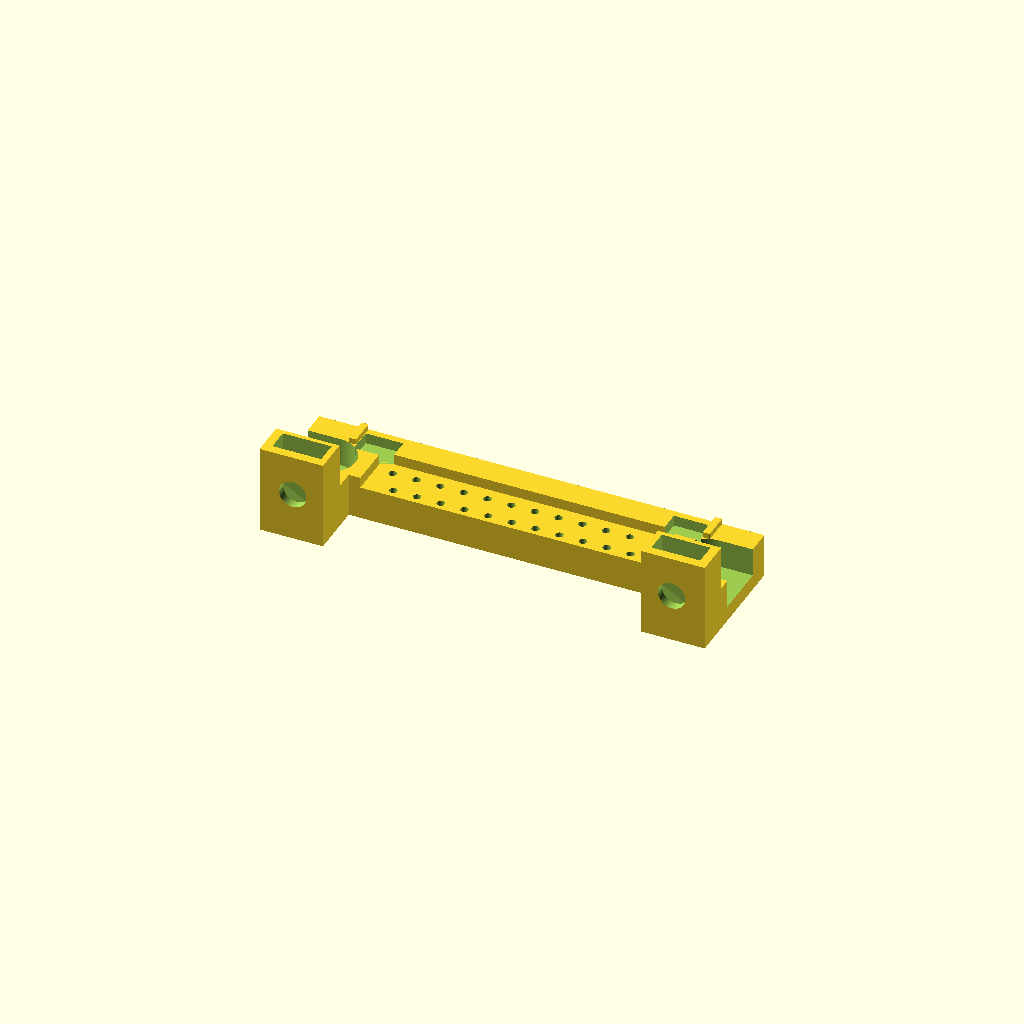
Cell 1 — every parameter at its default value.
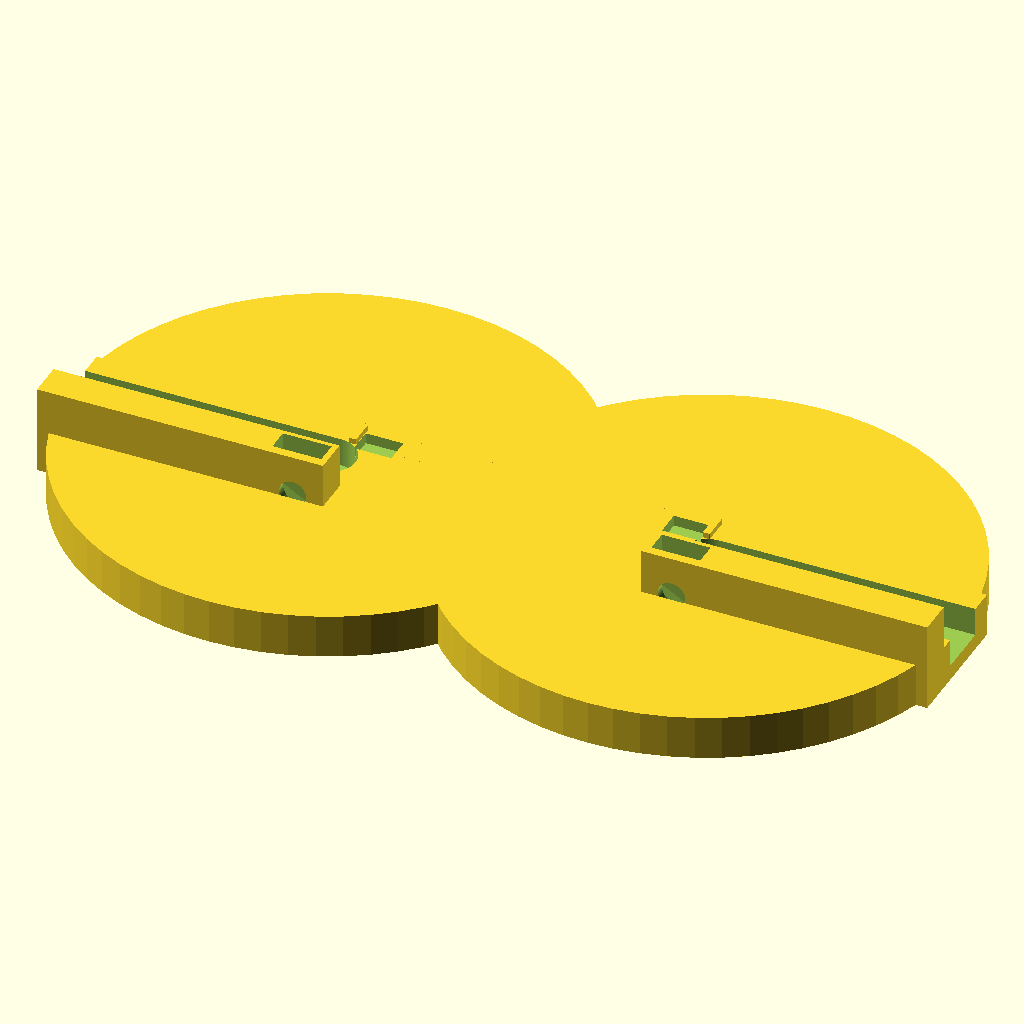
Cell 2: overall_width = 104 (everything else at default).
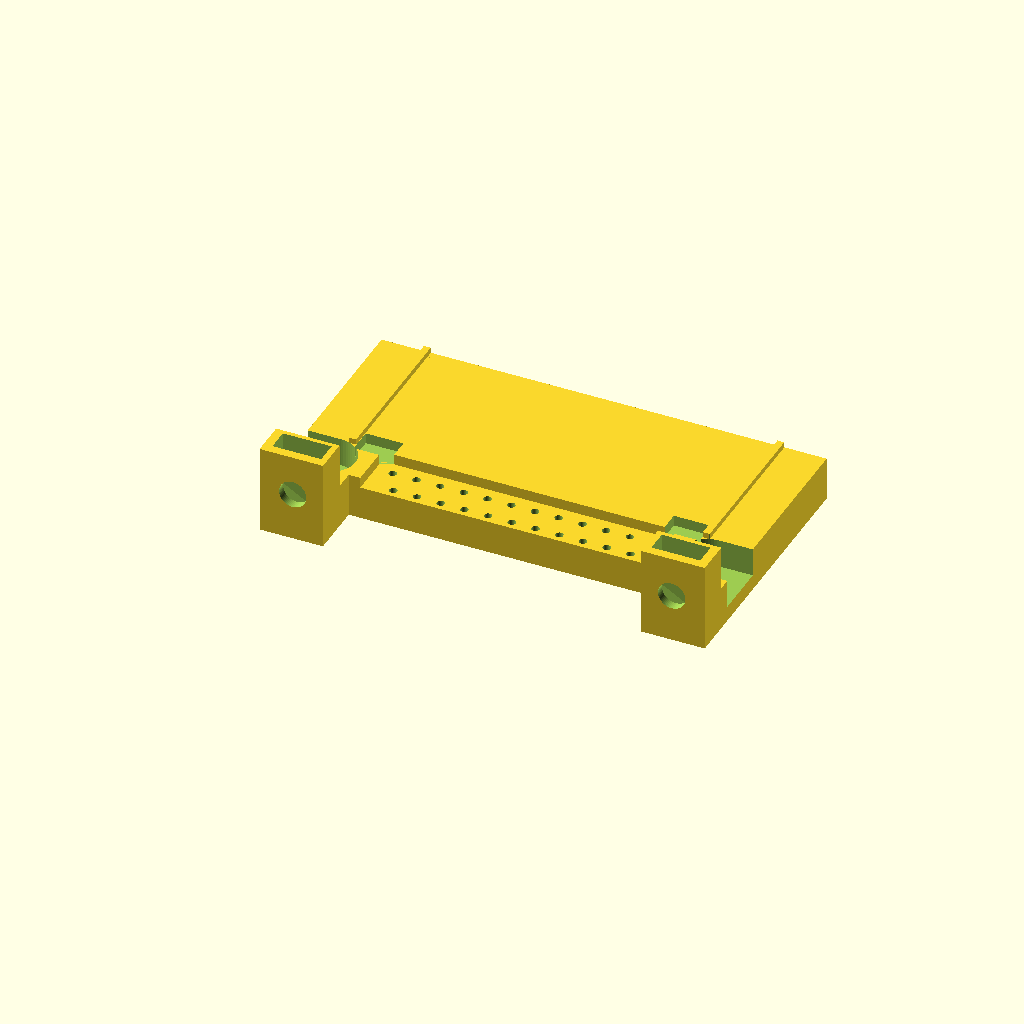
Cell 3: rear_y = 31.2 (everything else at default).
All cells are drawn from one camera (rotation 55°, 0°, 25°, orthographic, colour scheme Cornfield), so only the parameter changes between them.
The OpenSCAD source (mechanical/DB23_Holder_v0.4.scad):
// DB23 replacement v0.4: UNMEASURED CONNECTOR FIT PROTOTYPE
// Generated by source/build_mechanical.py from source/design_parameters.json.
// mm; x across port, y inward from flange, z above motherboard top.
// Genuine solder-cup connector must be measured before declaring a fit.
// Cable-facing thread: 4-40 UNC. Captive nut matches ACTUAL rear stem.
// Guide diameter 0.92 is nominal geometry: printer compensation is separate.
// For 0.64 square pins, theoretical minimum circle is 0.9051 mm before clearance.
// Main holder bottom is z=0.6. Fit the two supplied 0.6 mm anchor shims below it.
// Export examples: openscad -o holder.stl -D 'part="holder"' this_file.scad
// Choose holder, coupon, nut_keeper, anchor_shims, anchor_shim, pin_height_jig, or assembly.
part="holder";
$fn=64;
overall_width=52.0;
front_y=0.65;
rear_y=15.6;
bottom_z=0.6;
pin_block_width=35.5;
pin_block_front_y=7.1;
pin_block_rear_y=12.5;
pin_block_top_z=4.5;
guide_d=0.92;
anchor_x=22.135;
anchor_y=9.5;
anchor_d=3.3;
jackpost_d=3.2;
nut_af=5.5;
nut_t=2.4;
nut_clearance=0.2;
nut_y=3.0;
nut_z=6.25;
pcb_bottom_z=5.75;
pcb_half_width=20.0;
shield_x=18.0;
rail_inner_x=17.25;
rail_front_inner_x=18.6;
rail_step_y=7.1;
rail_top_z=5.75;
tower_inner_x=18.6;
tower_rear_y=4.8;
tower_top_z=11.0;
anchor_boss_top_z=5.75;
anchor_head_seat_z=2.4;
anchor_head_pocket_diameter=6.4;
anchor_head_pocket_open_outboard=true;
anchor_head_max_diameter=6.0;
anchor_head_max_height=3.0;
rear_infill_front_y=12.5;
rear_infill_top_z=5.75;
pcb_lateral_clearance=0.25;
pcb_stop_wall_width=0.8;
pcb_stop_top_above_seat=0.65;
pcb_stop_front_y=12.5;
shield_relief_width=4.4;
shield_relief_front_y=11.8;
shield_relief_rear_y=14.8;
shield_relief_floor_z=4.5;
keeper_height=1.2;
keeper_tongue_length=1.2;
keeper_fit_clearance=0.15;
jig_overall_width=56.0;
jig_front_y=-1.35;
jig_rear_y=17.6;
jig_floor_thickness=3.0;
jig_tip_stop_z=-3.2;
jig_support_top_z=0.6;
jig_support_inner_x=19.0;
jig_support_front_y=0.65;
jig_support_rear_y=15.6;
jig_locating_peg_diameter=2.9;
jig_locating_peg_height=1.2;
jig_print_z_offset=6.2;
pin_grid=[[-15.235, 10.92], [-12.465, 10.92], [-9.695, 10.92], [-6.924999999999999, 10.92], [-4.154999999999999, 10.92], [-1.3849999999999998, 10.92], [1.3850000000000016, 10.92], [4.155000000000001, 10.92], [6.925000000000001, 10.92], [9.695, 10.92], [12.465, 10.92], [15.235, 10.92], [-13.85, 8.08], [-11.08, 8.08], [-8.309999999999999, 8.08], [-5.539999999999999, 8.08], [-2.7699999999999996, 8.08], [0.0, 8.08], [2.7700000000000014, 8.08], [5.540000000000001, 8.08], [8.31, 8.08], [11.08, 8.08], [13.85, 8.08]];

eps=0.03;
nut_pocket_af=nut_af+nut_clearance;
nut_pocket_t=nut_t+nut_clearance;
nut_R=nut_pocket_af/sqrt(3);
nut_y0=nut_y-nut_pocket_t/2;
nut_y1=nut_y+nut_pocket_t/2;
function hexpts(af)=[for(a=[30:60:330]) [af/sqrt(3)*cos(a),af/sqrt(3)*sin(a)]];
module box(x0,x1,y0,y1,z0,z1) {
 translate([x0,y0,z0]) cube([x1-x0,y1-y0,z1-z0]);
}
module zhole(x,y,d,z0,z1){translate([x,y,z0]) cylinder(d=d,h=z1-z0);}
module yhole(x,z,d,y0,y1){
 translate([x,y0,z]) rotate([-90,0,0]) cylinder(d=d,h=y1-y0);
}
module nut_slot(x){
 // Hex points project to X/Z; inspect wall thickness after changing nut sizes.
 translate([x,nut_y1,nut_z]) rotate([90,0,0])
   linear_extrude(height=nut_pocket_t) polygon(hexpts(nut_pocket_af));
 // Top-loading continuation of the pocket. Screw stem retains the nut once fitted.
 box(x-nut_pocket_af/2,x+nut_pocket_af/2,nut_y0,nut_y1,
     nut_z,tower_top_z+eps);
}
module holder(){difference(){union(){
 // A thick 23-pin block joins both rails and the filled rear bridge.
 box(-pin_block_width/2,pin_block_width/2,pin_block_front_y,
     pin_block_rear_y,bottom_z,pin_block_top_z);
 for(s=[-1,1]){
   if(s==1){
     // Forward rails clear the unmeasured body/cup envelope.
     box(rail_front_inner_x,overall_width/2,front_y,rail_step_y,bottom_z,rail_top_z);
     box(rail_inner_x,overall_width/2,rail_step_y,rear_y,bottom_z,rail_top_z);
     box(tower_inner_x,overall_width/2,front_y,tower_rear_y,bottom_z,tower_top_z);
   }else{
     box(-overall_width/2,-rail_front_inner_x,front_y,rail_step_y,bottom_z,rail_top_z);
     box(-overall_width/2,-rail_inner_x,rail_step_y,rear_y,bottom_z,rail_top_z);
     box(-overall_width/2,-tower_inner_x,front_y,tower_rear_y,bottom_z,tower_top_z);
   }
   translate([s*anchor_x,anchor_y,bottom_z])
     cylinder(d=overall_width-2*anchor_x,h=anchor_boss_top_z-bottom_z);
 }
 // The old open rear window is completely filled, except shallow pad reliefs.
 box(-pcb_half_width,pcb_half_width,rear_infill_front_y,rear_y,
     bottom_z,rear_infill_top_z);
 box(pcb_half_width+pcb_lateral_clearance,pcb_half_width+pcb_lateral_clearance+pcb_stop_wall_width,
     pcb_stop_front_y,rear_y,bottom_z,pcb_bottom_z+pcb_stop_top_above_seat);
 box(-pcb_half_width-pcb_lateral_clearance-pcb_stop_wall_width,-pcb_half_width-pcb_lateral_clearance,
     pcb_stop_front_y,rear_y,bottom_z,pcb_bottom_z+pcb_stop_top_above_seat);
 }
 for(p=pin_grid) zhole(p[0],p[1],guide_d,bottom_z-eps,pin_block_top_z+eps);
 for(s=[-1,1]){
   zhole(s*anchor_x,anchor_y,anchor_d,bottom_z-eps,tower_top_z+eps);
   // Recessed low head seats preserve PCB clearance. Open the pockets outboard
   // so no fragile thin outer lip is left. Preload bolts before lowering PCB.
   zhole(s*anchor_x,anchor_y,anchor_head_pocket_diameter,anchor_head_seat_z,tower_top_z+eps);
   if(anchor_head_pocket_open_outboard){
   if(s==1) box(anchor_x,overall_width/2+eps,anchor_y-anchor_head_pocket_diameter/2,
                anchor_y+anchor_head_pocket_diameter/2,anchor_head_seat_z,tower_top_z+eps);
   else box(-overall_width/2-eps,-anchor_x,anchor_y-anchor_head_pocket_diameter/2,
            anchor_y+anchor_head_pocket_diameter/2,anchor_head_seat_z,tower_top_z+eps);
   }
   yhole(s*anchor_x,nut_z,jackpost_d,front_y-eps,tower_rear_y+eps);
   nut_slot(s*anchor_x);
   // Local top recesses leave a continuous floor under the shield-pad joints.
   box(s*shield_x-shield_relief_width/2,s*shield_x+shield_relief_width/2,
       shield_relief_front_y,shield_relief_rear_y,shield_relief_floor_z,pcb_bottom_z+1);
 }
}}
module pin_height_jig_assembly(){
 // Common flat floor at tip_stop_z. The open central well accepts all23 tips.
 // Support ledges set holder underside height; loose pegs only locate the jig.
 union(){
   box(-jig_overall_width/2,jig_overall_width/2,jig_front_y,jig_rear_y,
       jig_tip_stop_z-jig_floor_thickness,jig_tip_stop_z);
   for(s=[-1,1]){
     if(s==1) box(jig_support_inner_x,jig_overall_width/2,
       jig_support_front_y,jig_support_rear_y,jig_tip_stop_z,jig_support_top_z);
     else box(-jig_overall_width/2,-jig_support_inner_x,
       jig_support_front_y,jig_support_rear_y,jig_tip_stop_z,jig_support_top_z);
     zhole(s*anchor_x,anchor_y,jig_locating_peg_diameter,
       jig_support_top_z-eps,jig_support_top_z+jig_locating_peg_height);
   }
 }
}
module nut_keeper(){
 // Print two. Loose keeper is optional; fitted jackpost stem already traps its nut.
 w=overall_width/2-tower_inner_x;
 union(){
   box(-w/2,w/2,front_y,tower_rear_y,0,keeper_height);
   box(-nut_pocket_af/2+keeper_fit_clearance/2,
        nut_pocket_af/2-keeper_fit_clearance/2,
        nut_y0+keeper_fit_clearance/2,nut_y1-keeper_fit_clearance/2,
        -keeper_tongue_length,eps);
 }
}
module anchor_shims(){
 for(s=[-1,1]) difference(){
   translate([s*5,0,0]) cylinder(d=7,h=bottom_z);
   zhole(s*5,0,anchor_d,-eps,bottom_z+eps);
 }
}
module coupon(){
 // Actual 23-hole staggered grid plus eight independent hole-size trials.
 difference(){
   box(-21,21,0,22,0,3);
   for(i=[0:7]) zhole(-16.8+i*4.8,5,0.75+i*0.05,-eps,3+eps);
   for(p=pin_grid) zhole(p[0],p[1]+5.4,guide_d,-eps,3+eps);
 }
 for(i=[0:7]) translate([-16.8+i*4.8,1.7,2.99])
   linear_extrude(0.36) text(str(0.75+i*0.05),size=1.3,
     halign="center",valign="center",font="DejaVu Sans:style=Bold");
 translate([0,20,2.99]) linear_extrude(0.36)
   text(str("23-PIN GRID  ",guide_d),size=1.65,
     halign="center",valign="center",font="DejaVu Sans:style=Bold");
}
if(part=="holder") holder();
if(part=="coupon") coupon();
// Keeper exports with its broad flat cap on the bed and the tongue upwards.
if(part=="nut_keeper") translate([0,0,keeper_height]) rotate([0,180,0]) nut_keeper();
if(part=="anchor_shims") anchor_shims();
if(part=="anchor_shim") difference(){cylinder(d=7,h=bottom_z);zhole(0,0,anchor_d,-eps,bottom_z+eps);}
if(part=="pin_height_jig") translate([0,0,jig_print_z_offset]) pin_height_jig_assembly();
if(part=="assembly"){
 color("grey") holder();
 for(s=[-1,1]) color("orange")
   translate([s*anchor_x,0,tower_top_z]) nut_keeper();
 for(s=[-1,1]) color("orange") translate([s*anchor_x,anchor_y,0])
   difference(){cylinder(d=7,h=bottom_z);zhole(0,0,anchor_d,-eps,bottom_z+eps);}
}
Customizer parameters (derived from the source; name, type, default, range or options):
part: string, default "holder"
overall_width: number, default 52
front_y: number, default 0.65
rear_y: number, default 15.6
bottom_z: number, default 0.6
pin_block_width: number, default 35.5
pin_block_front_y: number, default 7.1
pin_block_rear_y: number, default 12.5
pin_block_top_z: number, default 4.5
guide_d: number, default 0.92
anchor_x: number, default 22.135
anchor_y: number, default 9.5
anchor_d: number, default 3.3
jackpost_d: number, default 3.2
nut_af: number, default 5.5
nut_t: number, default 2.4
nut_clearance: number, default 0.2
nut_y: number, default 3
nut_z: number, default 6.25
pcb_bottom_z: number, default 5.75
pcb_half_width: number, default 20
shield_x: number, default 18
rail_inner_x: number, default 17.25
rail_front_inner_x: number, default 18.6
rail_step_y: number, default 7.1
rail_top_z: number, default 5.75
tower_inner_x: number, default 18.6
tower_rear_y: number, default 4.8
tower_top_z: number, default 11
anchor_boss_top_z: number, default 5.75
anchor_head_seat_z: number, default 2.4
anchor_head_pocket_diameter: number, default 6.4
anchor_head_pocket_open_outboard: bool, default true
anchor_head_max_diameter: number, default 6
anchor_head_max_height: number, default 3
rear_infill_front_y: number, default 12.5
rear_infill_top_z: number, default 5.75
pcb_lateral_clearance: number, default 0.25
pcb_stop_wall_width: number, default 0.8
pcb_stop_top_above_seat: number, default 0.65
pcb_stop_front_y: number, default 12.5
shield_relief_width: number, default 4.4
shield_relief_front_y: number, default 11.8
shield_relief_rear_y: number, default 14.8
shield_relief_floor_z: number, default 4.5
keeper_height: number, default 1.2
keeper_tongue_length: number, default 1.2
keeper_fit_clearance: number, default 0.15
jig_overall_width: number, default 56
jig_front_y: number, default -1.35
jig_rear_y: number, default 17.6
jig_floor_thickness: number, default 3
jig_tip_stop_z: number, default -3.2
jig_support_top_z: number, default 0.6
jig_support_inner_x: number, default 19
jig_support_front_y: number, default 0.65
jig_support_rear_y: number, default 15.6
jig_locating_peg_diameter: number, default 2.9
jig_locating_peg_height: number, default 1.2
jig_print_z_offset: number, default 6.2
eps: number, default 0.03
